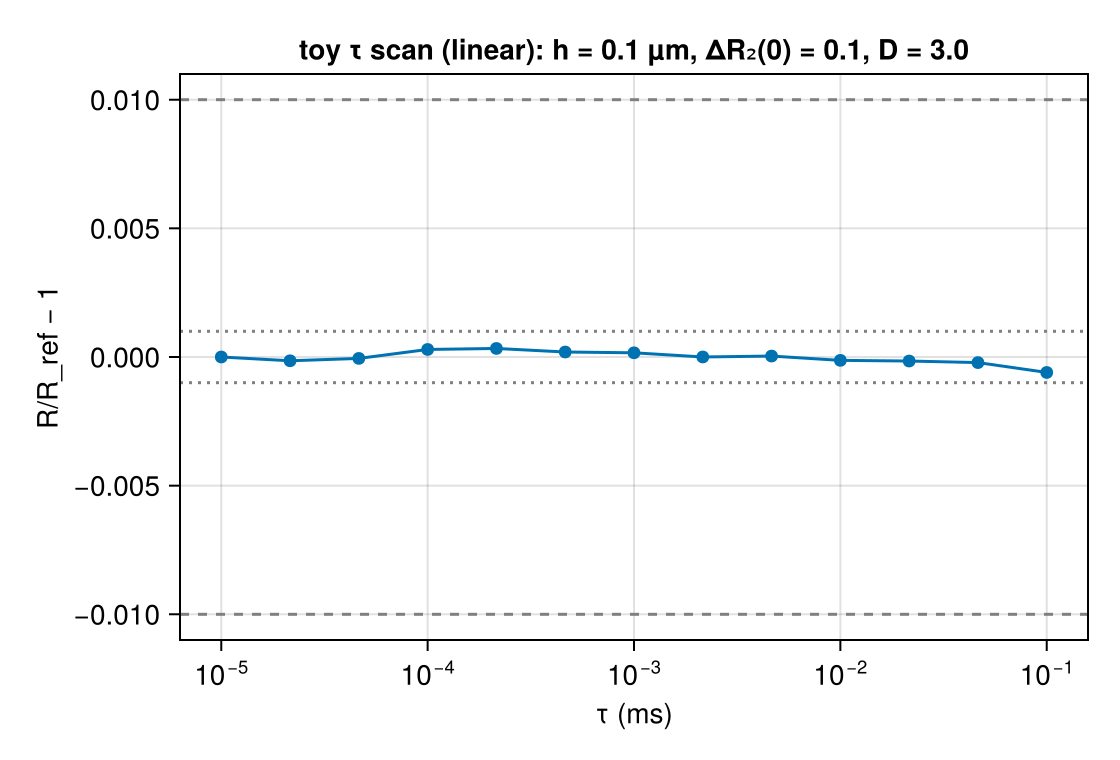

The table this chart was drawn from, first rows:
tau_ms, R, R_sem, T_eff, runtime_s, ns_per_spin_step
1e-05, 0.004996, 5.970180491e-07, 10, 1844, 1.844
2.15443469e-05, 0.004996, 4.362581748e-07, 10, 879.8, 1.896
4.641588834e-05, 0.004996, 7.893096609e-07, 10, 392.4, 1.822
0.0001, 0.004998, 8.68038038e-07, 10, 180.4, 1.804
0.0002154, 0.004998, 6.547329519e-07, 10, 89.13, 1.92
0.0004642, 0.004997, 6.297532396e-07, 10, 43.09, 2
0.001, 0.004997, 8.013878547e-07, 10, 19.64, 1.964
0.002154, 0.004996, 5.909609241e-07, 10, 9.794, 2.11
0.004642, 0.004997, 6.842273061e-07, 9.998, 4.85, 2.251
0.01, 0.004996, 8.36378804e-07, 10, 2.386, 2.386
0.02154, 0.004996, 9.782912798e-07, 9.997, 1.24, 2.672
0.04642, 0.004995, 1.003542548e-06, 9.979, 0.641, 2.982
0.1, 0.004993, 9.370048783e-07, 10, 0.4095, 4.095
